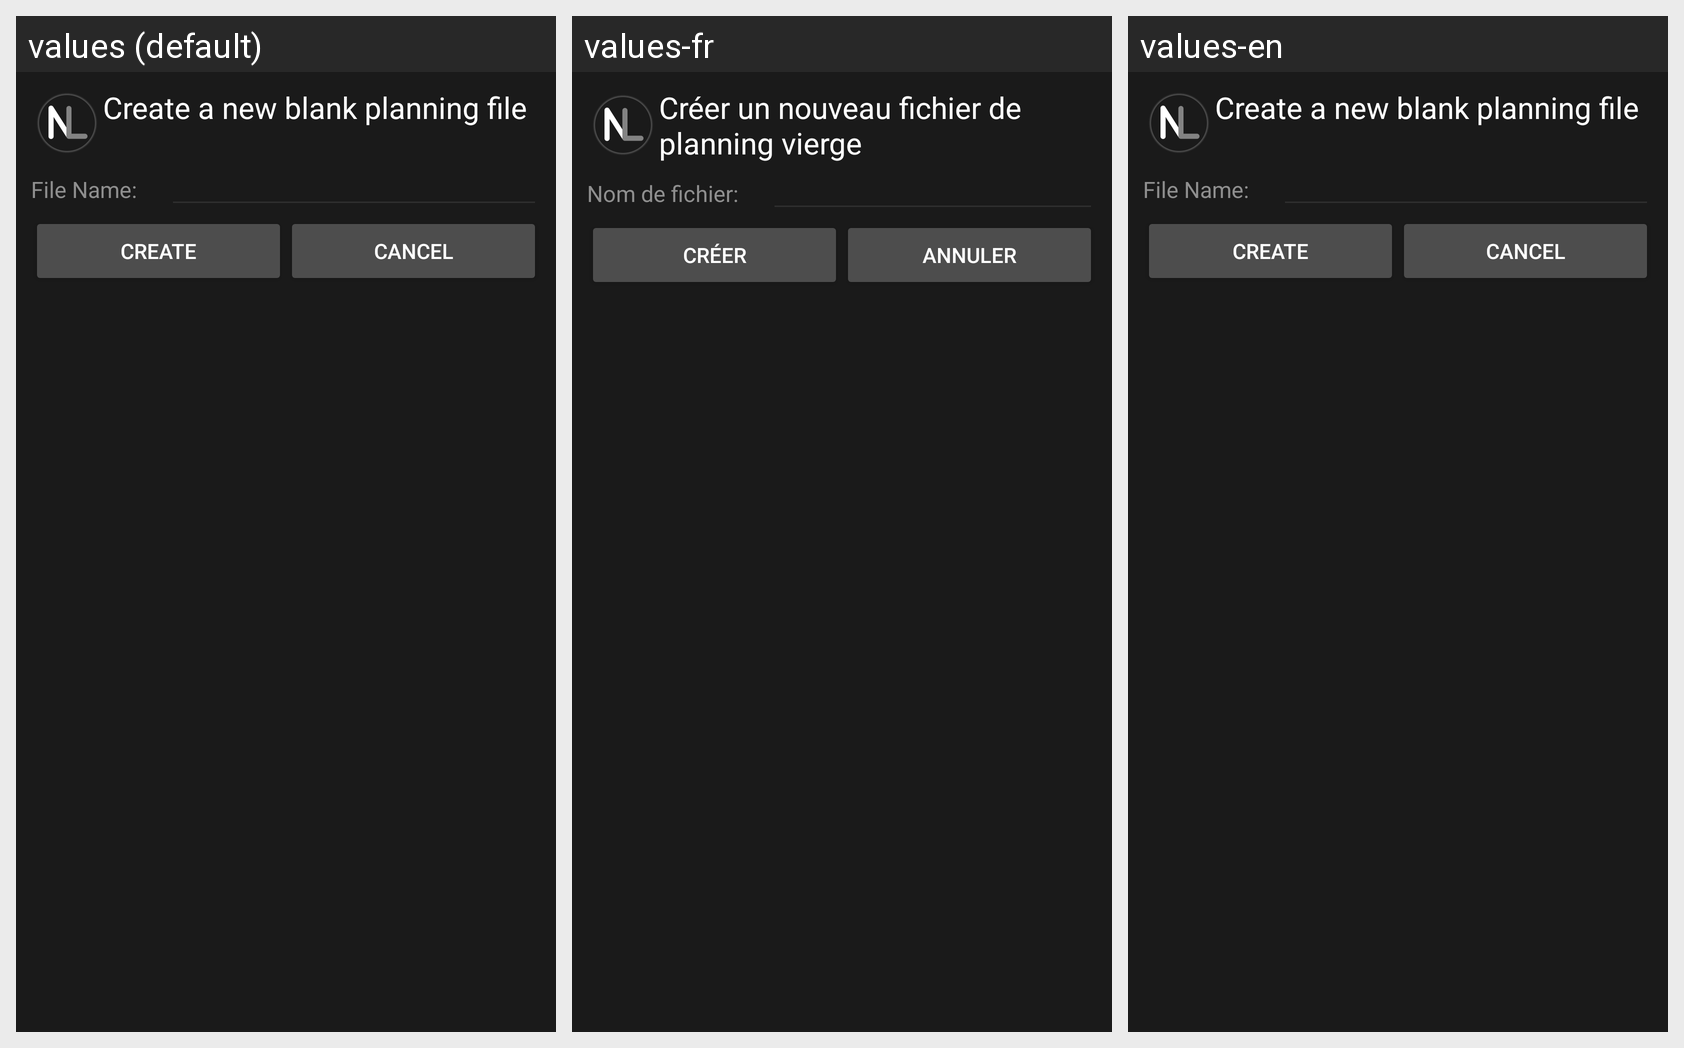

Here is an Android app screen in its default locale and in the app's own translations. Write out the translated-string differences for the strings that appear on this screen.
Android screen res/layout/newblankfiledialog.xml rendered under 3 locales, left to right: values (default), values-fr, values-en. Device: Nexus 5 (rendered at 1080×1920; each locale shown at half size, 540×960, under a caption strip naming it); theme AppThemeDark.
Strings drawn on this screen, with the default value and each locale's value (text and hints the layout hard-codes, and strings that could not be matched under every locale, appear in the picture but are not listed):

create_new_file
  values: Create a new blank planning file
  values-fr: Créer un nouveau fichier de planning vierge
  values-en: Create a new blank planning file

file_name
  values: File Name:
  values-fr: Nom de fichier:
  values-en: File Name:

create
  values: Create
  values-fr: Créer
  values-en: Create

cancel
  values: Cancel
  values-fr: Annuler
  values-en: Cancel
